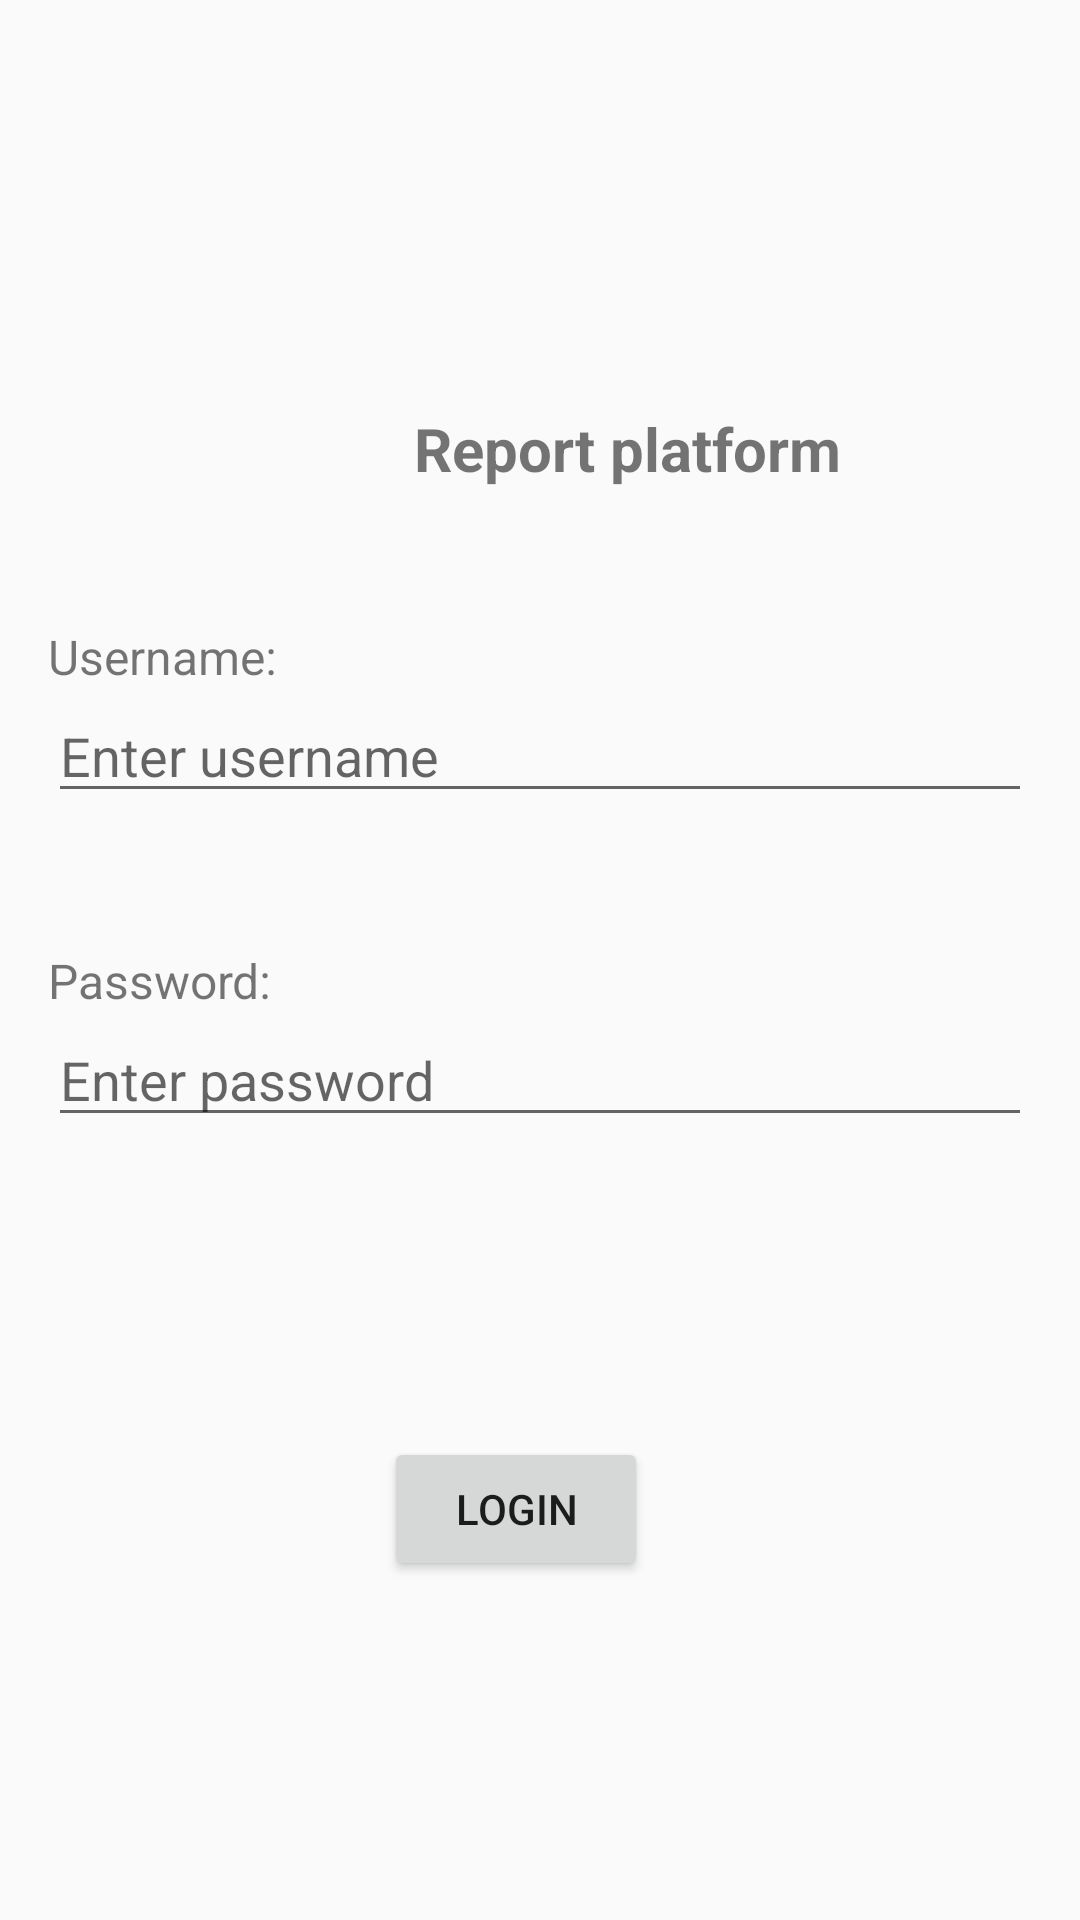

Produce the Android XML layout that renders to this screen, including the resource entries it uses.
<!-- AndroidManifest.xml: application theme AppTheme -->
<!-- res/layout/login.xml -->
<LinearLayout xmlns:android="http://schemas.android.com/apk/res/android"
    android:layout_width="match_parent"
    android:layout_height="match_parent"
    android:orientation="vertical"
    android:padding="16dp">

    <TextView
        android:layout_width="386dp"
        android:layout_height="wrap_content"
        android:layout_marginTop="120dp"
        android:baselineAligned="false"
        android:gravity="center"
        android:text="Report platform"
        android:textSize="20dp"
        android:textStyle="bold" />

    <TextView
        android:layout_width="wrap_content"
        android:layout_height="wrap_content"
        android:layout_marginTop="45dp"
        android:text="Username:"
        android:textSize="16dp"/>

    <EditText
        android:id="@+id/username"
        android:layout_width="match_parent"
        android:layout_height="wrap_content"
        android:hint="Enter username" />

    <TextView
        android:layout_width="wrap_content"
        android:layout_height="wrap_content"
        android:layout_marginTop="45dp"
        android:text="Password:"
        android:textSize="16dp"/>

    <EditText
        android:id="@+id/password"
        android:layout_width="match_parent"
        android:layout_height="wrap_content"
        android:hint="Enter password"
        android:inputType="textPassword"/>

    <LinearLayout
        android:layout_width="match_parent"
        android:layout_height="wrap_content"
        android:layout_marginTop="100dp"
        android:orientation="horizontal"
        android:gravity="center_horizontal">

        <Button
            android:id="@+id/login"
            android:layout_width="wrap_content"
            android:layout_height="wrap_content"
            android:text="Login"
            android:layout_marginRight="16dp"/>
        </LinearLayout>


    
</LinearLayout>
<!-- resources referenced by this layout -->
<resources>
  <style name="AppTheme" parent="Theme.AppCompat.Light.NoActionBar">
          <item name="colorPrimary">@color/colorPrimary</item>
          <item name="colorPrimaryDark">@color/colorPrimaryDark</item>
          <item name="colorAccent">@color/colorAccent</item>
      </style>
  <color name="colorPrimary">#FFFFFF</color>
  <color name="colorPrimaryDark">#FFFFFF</color>
  <color name="colorAccent">#0092ff</color>
</resources>
